Run: headless pygame with SDL's dummy video driver; simulated clock (each Clock.tick advances the game by its frame time, no real sleeping); random seed 0; keys injected as events and as key.get_pressed() state; no mouse input.
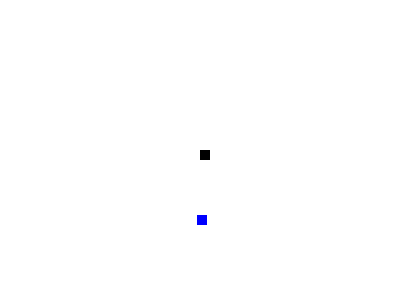
Frame 1 of 2 · flips 1–60 · no input
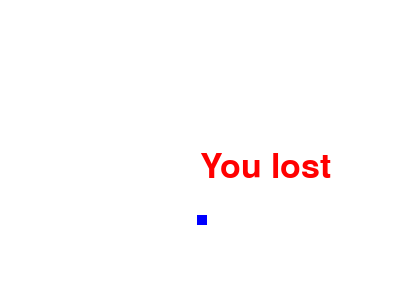
Frame 2 of 2 · flips 61–180 · tapped SPACE, RETURN · held RIGHT (→), D (game ended)

The pygame program that drew these frames:

#!/usr/bin/env python3
import pygame
import math
import time
import random


# we observed one issue. Since one pixel is too small, it's hard to adjust direction
# such that the pixel position of the snake and the food exactly align.
# we need to fix it.

def message(msg, color, dis, displayPosX, displayPosY):
    font_style = pygame.font.SysFont(None, 50)
    msgStr = font_style.render(msg, True, color)
    dis.blit(msgStr, [displayPosX, displayPosY])


def checkCollision(posSnake: list, posFood: list, pixelUnit):
    """
    check whether the first grid of the snake collides with a food.
    """
    # these 4 points are the left bottom corner
    posXSnake = posSnake[0]
    posYSnake = posSnake[1]
    posXFood = posFood[0]
    posYFood = posFood[1]
    # convert to the center point of a square
    posXSnakeCenter = int(posXSnake + 0.5 * pixelUnit)
    posYSnakeCenter = int(posYSnake + 0.5 * pixelUnit)
    posXFoodCenter = int(posXFood + 0.5 * pixelUnit)
    posYFoodCenter = int(posYFood + 0.5 * pixelUnit)
    # check if two squares intersect with each other
    distance = math.sqrt((posXSnakeCenter-posXFoodCenter)**2 + (posYSnakeCenter-posYFoodCenter)**2)
    if distance > pixelUnit:
        collisionFlag = False
    else:
        collisionFlag = True
    return collisionFlag


if __name__ == "__main__":
    # create/initialize a user interface
    # initialize the game
    pygame.init()
    # create a window
    dis_width = 400
    dis_height = 300
    dis = pygame.display.set_mode((dis_width, dis_height))
    # update the window
    pygame.display.update()
    pygame.display.set_caption("Snake Game")

    white = (255, 255, 255)
    black = (0, 0, 0)
    blue = (0, 0, 255)
    red = (255, 0, 0)

    pos_x = int(dis_width / 2)
    pos_y = int(dis_height / 2)
    x_change = 0
    y_change = 0
    pixel_unit = 10

    numFood = 10
    posFoodList = list()
    for idx in range(numFood):
        # generate food for snake
        foodx = int(random.randrange(0, dis_width-pixel_unit))
        foody = int(random.randrange(0, dis_height-pixel_unit))
        posFoodList.append([foodx, foody])

    clock = pygame.time.Clock()
    freq = 5
    game_over = False
    game_quit = False
    eatFlag = False
    toEatIdx = 0
    print("toEatIdx: ", toEatIdx)
    while not game_over:
        for event in pygame.event.get():
            print(event)
            if event.type == pygame.QUIT:
                game_over = True
                game_quit = True
            if event.type == pygame.KEYDOWN:
                if event.key == pygame.K_LEFT:
                    x_change = -pixel_unit
                    y_change = 0
                elif event.key == pygame.K_RIGHT:
                    x_change = pixel_unit
                    y_change = 0
                elif event.key == pygame.K_UP:
                    x_change = 0
                    y_change = -pixel_unit
                elif event.key == pygame.K_DOWN:
                    x_change = 0
                    y_change = pixel_unit

        if toEatIdx <= numFood - 0.5:
            if not eatFlag:
                eatFlag = checkCollision([pos_x, pos_y], posFoodList[toEatIdx], pixel_unit)
            if eatFlag:
                print("Yummy! Eat food: #", int(toEatIdx))
                toEatIdx = toEatIdx + 1
                eatFlag = False
        else:
            print("You eat all foods.")

        if pos_x >= dis_width or pos_x <0 or pos_y >= dis_height or pos_y < 0:
            game_over = True
        pos_x += x_change
        pos_y += y_change
        dis.fill(white)

        if toEatIdx <= numFood - 0.5:
            foodx = posFoodList[toEatIdx][0]
            foody = posFoodList[toEatIdx][1]
            pygame.draw.rect(dis, blue, [foodx, foody, pixel_unit, pixel_unit])

        pygame.draw.rect(dis, black, [pos_x, pos_y, pixel_unit, pixel_unit])
        pygame.display.update()
        clock.tick(freq)

    if not game_quit:
        message("You lost", red, dis, dis_width/2, dis_height/2)
        pygame.display.update()
        time.sleep(1)
    # end the game
    pygame.quit()
    quit()
